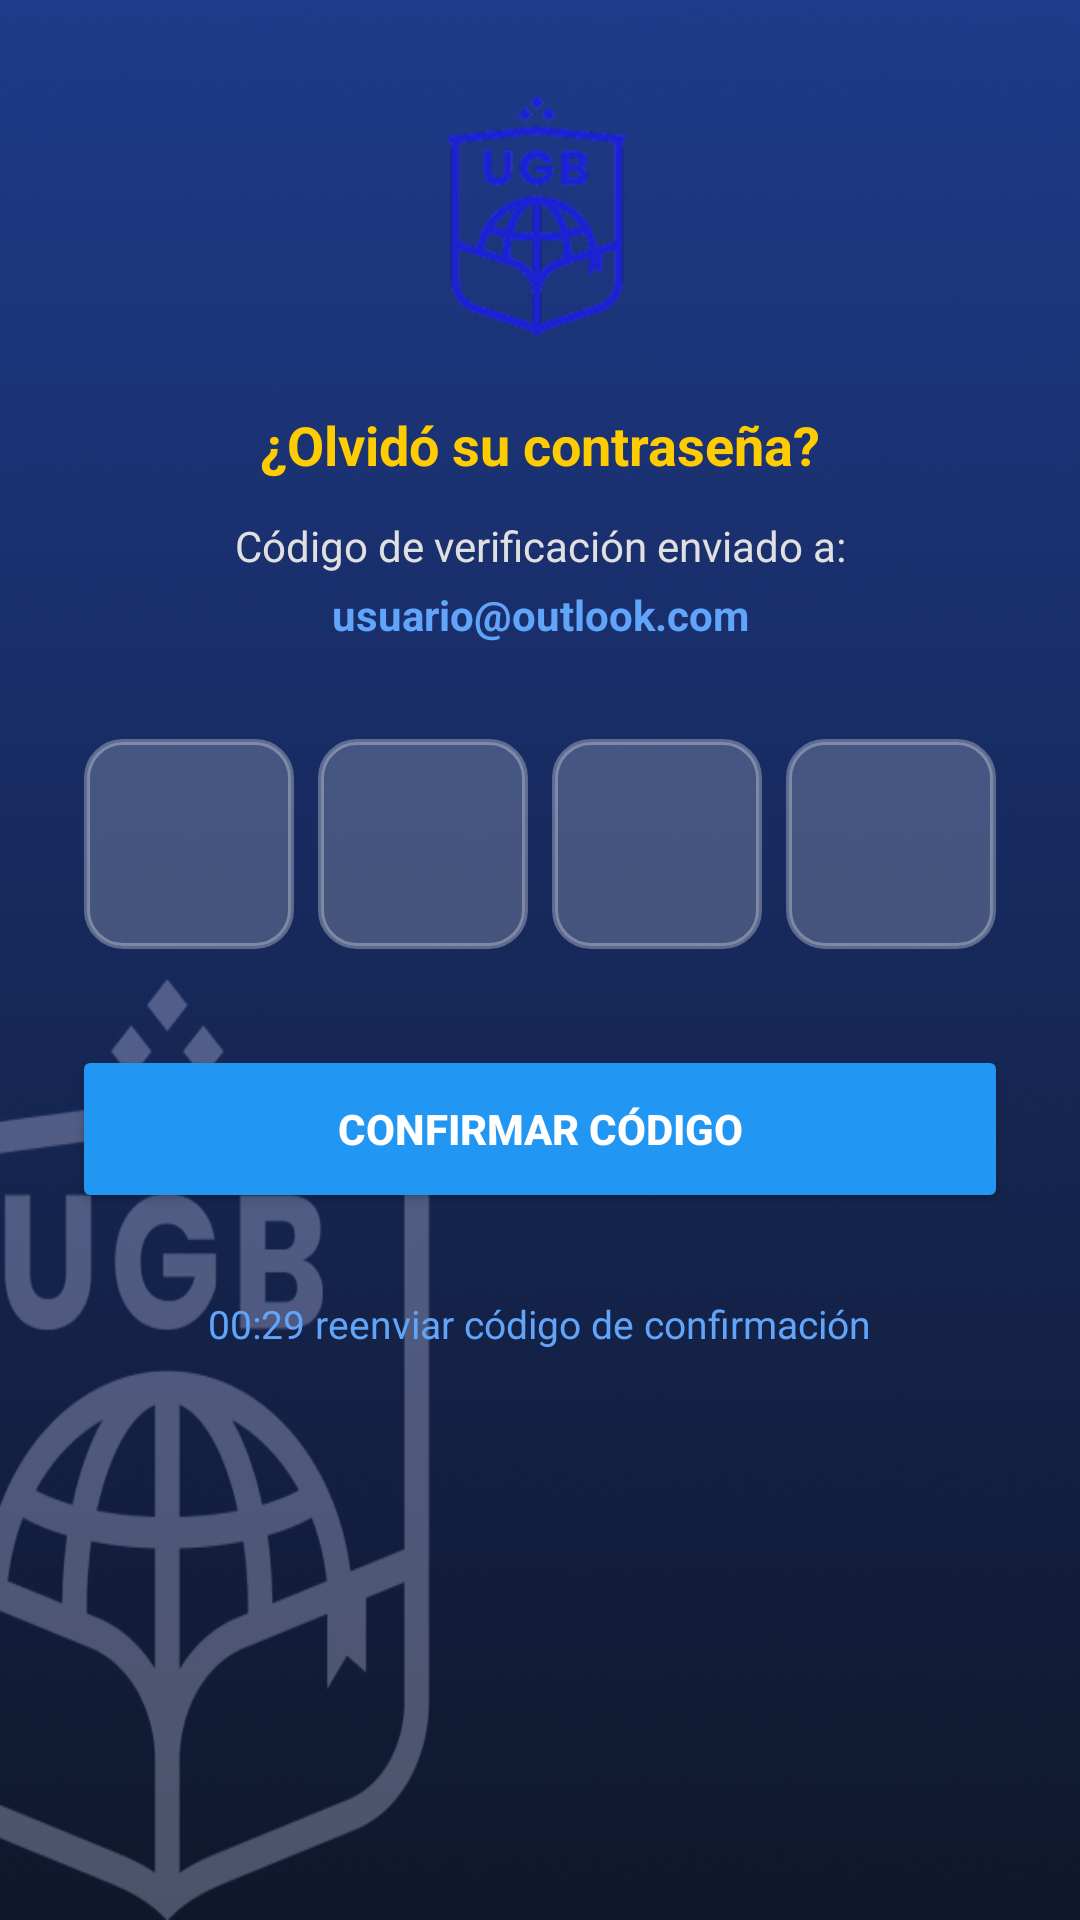

Here is an Android app screen rendered from its layout file. Give the layout XML and the strings, colors and styles it references.
<!-- AndroidManifest.xml: application theme Theme.IndoorView -->
<!-- res/layout/codigo_verificacion.xml -->
<?xml version="1.0" encoding="utf-8"?>
<RelativeLayout xmlns:android="http://schemas.android.com/apk/res/android"
    xmlns:app="http://schemas.android.com/apk/res-auto"
    android:layout_width="match_parent"
    android:layout_height="match_parent"
    android:background="@drawable/fond"
    android:fitsSystemWindows="true">

    
    <ImageView
        android:id="@+id/fondo_imagen"
        android:layout_width="match_parent"
        android:layout_height="match_parent"
        android:scaleType="centerCrop"
        android:contentDescription="Fondo" />

    
    <ScrollView
        android:layout_width="match_parent"
        android:layout_height="match_parent"
        android:fillViewport="true">

        <RelativeLayout
            android:layout_width="match_parent"
            android:layout_height="wrap_content"
            android:padding="24dp">

            
            <ImageView
                android:id="@+id/btn_regresar"
                android:layout_width="40dp"
                android:layout_height="40dp"
                android:layout_alignParentStart="true"
                android:padding="8dp"
                android:src="@drawable/ic_regreso"
                android:contentDescription="Regresar" />

            
            <ImageView
                android:id="@+id/iv_logo_ugb"
                android:layout_width="80dp"
                android:layout_height="80dp"
                android:layout_centerHorizontal="true"
                android:layout_marginTop="8dp"
                android:src="@drawable/logo_universidad"
                android:contentDescription="Logo UGB" />

            
            <TextView
                android:id="@+id/tv_pregunta"
                android:layout_width="match_parent"
                android:layout_height="wrap_content"
                android:layout_below="@id/iv_logo_ugb"
                android:layout_marginTop="24dp"
                android:text="¿Olvidó su contraseña?"
                android:textColor="#FFCC00"
                android:textSize="18sp"
                android:textStyle="bold"
                android:gravity="center" />

            
            <TextView
                android:id="@+id/tv_correo_descripcion"
                android:layout_width="match_parent"
                android:layout_height="wrap_content"
                android:layout_below="@id/tv_pregunta"
                android:layout_marginTop="12dp"
                android:text="Código de verificación enviado a:"
                android:textColor="#E0E0E0"
                android:textSize="14sp"
                android:gravity="center" />

            <TextView
                android:id="@+id/tv_correo"
                android:layout_width="match_parent"
                android:layout_height="wrap_content"
                android:layout_below="@id/tv_correo_descripcion"
                android:layout_marginTop="4dp"
                android:text="usuario@outlook.com"
                android:textColor="#60A5FA"
                android:textSize="14sp"
                android:textStyle="bold"
                android:gravity="center" />

            
            <LinearLayout
                android:id="@+id/ll_codigo_container"
                android:layout_width="match_parent"
                android:layout_height="wrap_content"
                android:layout_below="@id/tv_correo"
                android:layout_marginTop="32dp"
                android:orientation="horizontal"
                android:gravity="center"
                android:weightSum="4">

                
                <EditText
                    android:id="@+id/et_code_1"
                    android:layout_width="0dp"
                    android:layout_height="70dp"
                    android:layout_weight="1"
                    android:layout_marginStart="4dp"
                    android:layout_marginEnd="4dp"
                    android:background="@drawable/bg_codigo_verificacion"
                    android:gravity="center"
                    android:inputType="number"
                    android:maxLength="1"
                    android:textColor="@android:color/white"
                    android:textSize="24sp"
                    android:textStyle="bold" />

                
                <EditText
                    android:id="@+id/et_code_2"
                    android:layout_width="0dp"
                    android:layout_height="70dp"
                    android:layout_weight="1"
                    android:layout_marginStart="4dp"
                    android:layout_marginEnd="4dp"
                    android:background="@drawable/bg_codigo_verificacion"
                    android:gravity="center"
                    android:inputType="number"
                    android:maxLength="1"
                    android:textColor="@android:color/white"
                    android:textSize="24sp"
                    android:textStyle="bold" />

                
                <EditText
                    android:id="@+id/et_code_3"
                    android:layout_width="0dp"
                    android:layout_height="70dp"
                    android:layout_weight="1"
                    android:layout_marginStart="4dp"
                    android:layout_marginEnd="4dp"
                    android:background="@drawable/bg_codigo_verificacion"
                    android:gravity="center"
                    android:inputType="number"
                    android:maxLength="1"
                    android:textColor="@android:color/white"
                    android:textSize="24sp"
                    android:textStyle="bold" />

                
                <EditText
                    android:id="@+id/et_code_4"
                    android:layout_width="0dp"
                    android:layout_height="70dp"
                    android:layout_weight="1"
                    android:layout_marginStart="4dp"
                    android:layout_marginEnd="4dp"
                    android:background="@drawable/bg_codigo_verificacion"
                    android:gravity="center"
                    android:inputType="number"
                    android:maxLength="1"
                    android:textColor="@android:color/white"
                    android:textSize="24sp"
                    android:textStyle="bold" />

            </LinearLayout>

            
            <Button
                android:id="@+id/btn_confirmar_codigo"
                android:layout_width="match_parent"
                android:layout_height="56dp"
                android:layout_below="@id/ll_codigo_container"
                android:layout_marginTop="32dp"
                android:backgroundTint="#2196F3"
                android:text="Confirmar Código"
                android:textColor="@android:color/white"
                android:textSize="14sp"
                android:textStyle="bold" />

            
            <TextView
                android:id="@+id/tv_reenviar_codigo"
                android:layout_width="wrap_content"
                android:layout_height="wrap_content"
                android:layout_below="@id/btn_confirmar_codigo"
                android:layout_centerHorizontal="true"
                android:layout_marginTop="20dp"
                android:layout_marginBottom="20dp"
                android:text="00:29 reenviar código de confirmación"
                android:textColor="#60A5FA"
                android:textSize="13sp"
                android:padding="8dp" />

        </RelativeLayout>
    </ScrollView>

</RelativeLayout>
<!-- resources referenced by this layout -->
<resources>
  <!-- drawable bg_codigo_verificacion (drawable) -->
  <?xml version="1.0" encoding="utf-8"?>
  <shape xmlns:android="http://schemas.android.com/apk/res/android"
      android:shape="rectangle">
  
      
      <solid android:color="#33FFFFFF" />
  
      
      <corners android:radius="12dp" />
  
      
      <stroke
          android:width="2dp"
          android:color="#4DFFFFFF" />
  
  </shape>
  <!-- drawable fond: png bitmap (drawable, 171182 bytes) -->
  <!-- drawable logo_universidad: png bitmap (drawable, 9834 bytes) -->
  <style name="Theme.IndoorView" parent="Base.Theme.IndoorView" />
  <style name="Base.Theme.IndoorView" parent="Theme.Material3.DayNight.NoActionBar">
          
          
      </style>
</resources>
